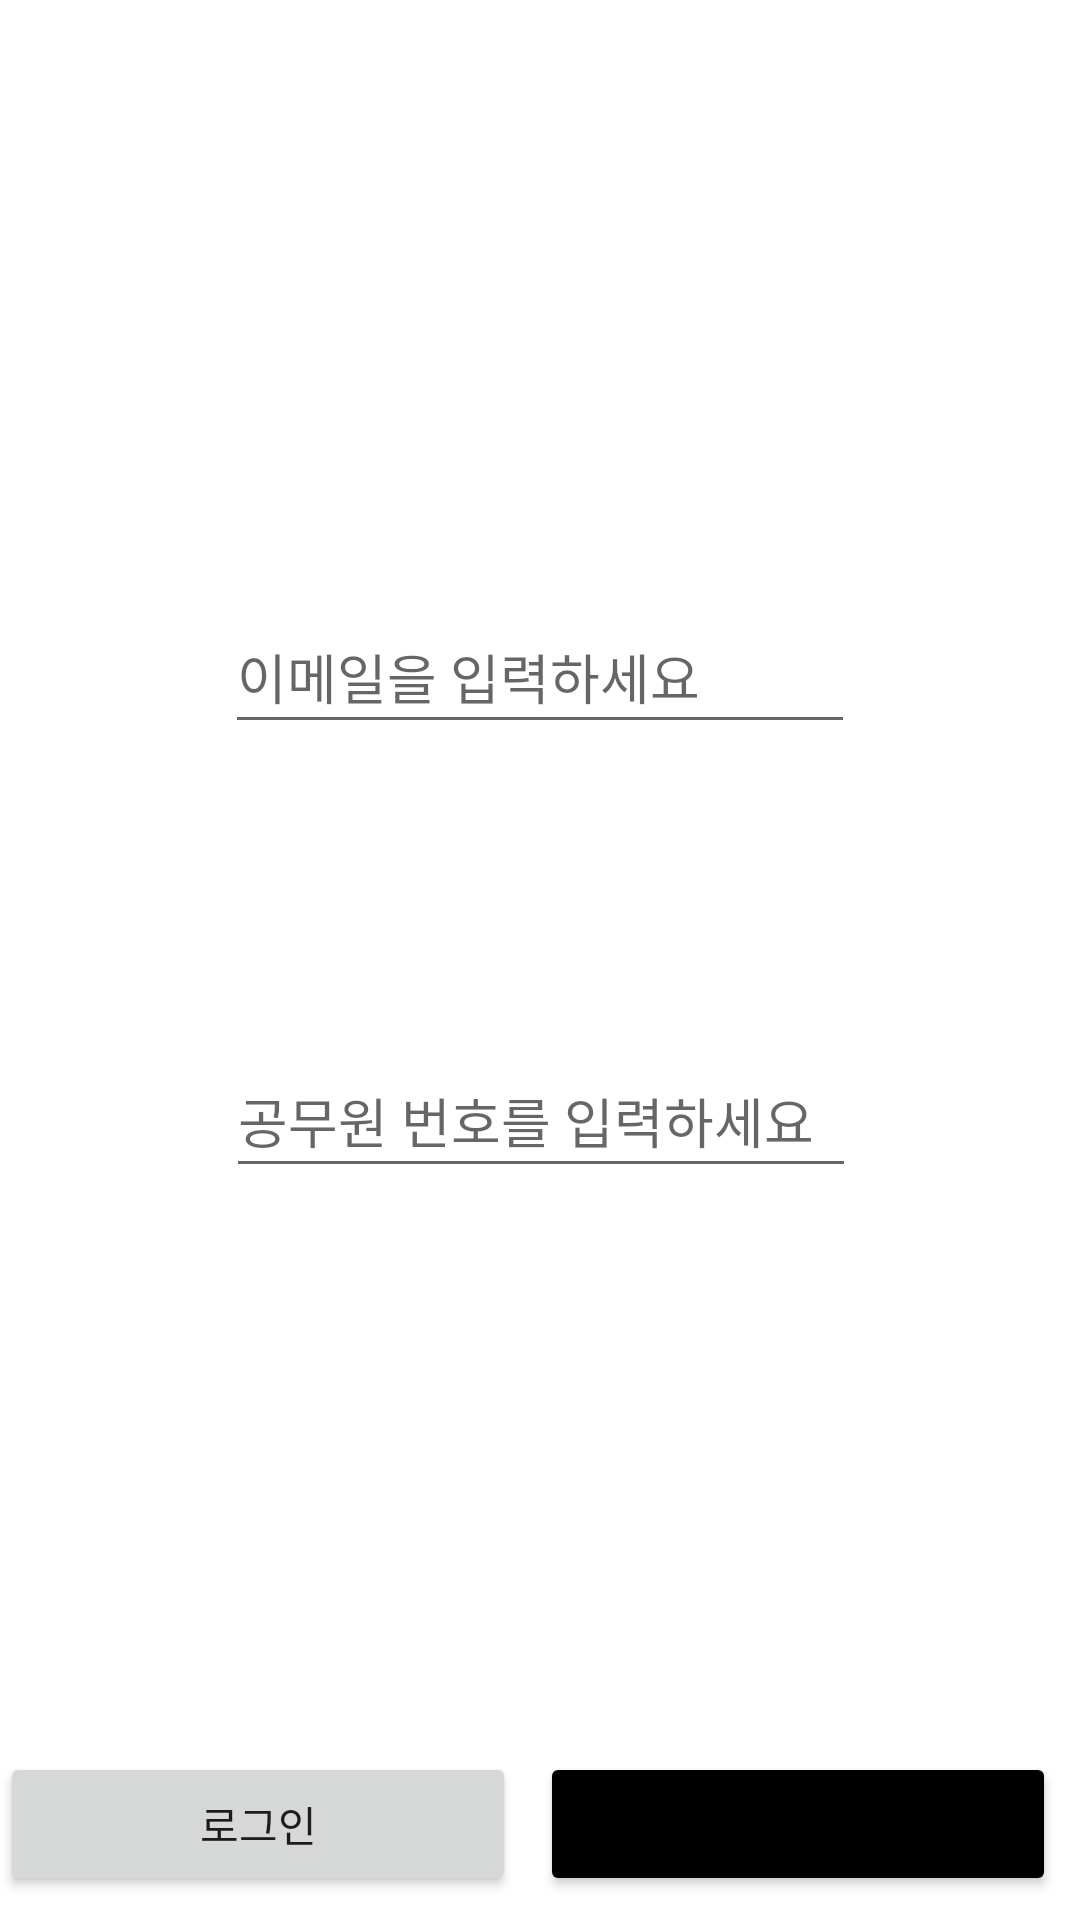

Write the Android layout XML for this screen, with the resource values it uses.
<!-- AndroidManifest.xml: application theme Theme.EmergencyCar -->
<!-- res/layout/activity_login.xml -->
<?xml version="1.0" encoding="utf-8"?>
<androidx.constraintlayout.widget.ConstraintLayout xmlns:android="http://schemas.android.com/apk/res/android"
    xmlns:app="http://schemas.android.com/apk/res-auto"
    xmlns:tools="http://schemas.android.com/tools"
    android:layout_width="match_parent"
    android:layout_height="match_parent"
    tools:context=".LoginActivity">

    <EditText
        android:id="@+id/et_email"
        android:layout_width="wrap_content"
        android:layout_height="wrap_content"
        android:layout_marginTop="200dp"
        android:ems="10"
        android:hint="이메일을 입력하세요"
        android:inputType="textEmailAddress"
        android:minHeight="48dp"
        android:privateImeOptions="defaultInputmode=korean"
        app:layout_constraintEnd_toEndOf="parent"
        app:layout_constraintStart_toStartOf="parent"
        app:layout_constraintTop_toTopOf="parent"
        tools:ignore="SpeakableTextPresentCheck,DuplicateClickableBoundsCheck" />

    <EditText
        android:id="@+id/et_pwd"
        android:layout_width="wrap_content"
        android:layout_height="wrap_content"
        android:layout_marginTop="100dp"
        android:ems="10"
        android:hint="공무원 번호를 입력하세요"
        android:inputType="textPassword"
        android:minHeight="48dp"
        app:layout_constraintEnd_toEndOf="parent"
        app:layout_constraintHorizontal_bias="0.502"
        app:layout_constraintStart_toStartOf="parent"
        app:layout_constraintTop_toBottomOf="@+id/et_email"
        tools:ignore="SpeakableTextPresentCheck" />

    <Button
        android:id="@+id/btn_login"
        android:layout_width="0dp"
        android:layout_height="wrap_content"
        android:layout_marginBottom="8dp"
        android:text="로그인"
        app:layout_constraintBottom_toBottomOf="parent"
        app:layout_constraintEnd_toStartOf="@+id/btn_register"
        app:layout_constraintStart_toStartOf="parent"
        tools:ignore="DuplicateClickableBoundsCheck" />

    <Button
        android:id="@+id/btn_register"
        android:layout_width="0dp"
        android:layout_height="wrap_content"
        android:layout_margin="8dp"
        android:backgroundTint="@color/black"
        android:text="회원가입"
        app:layout_constraintBottom_toBottomOf="parent"
        app:layout_constraintEnd_toEndOf="parent"
        app:layout_constraintStart_toEndOf="@+id/btn_login" />

</androidx.constraintlayout.widget.ConstraintLayout>
<!-- resources referenced by this layout -->
<resources>
  <style name="Theme.EmergencyCar" parent="Theme.MaterialComponents.DayNight.DarkActionBar">
          
          <item name="colorPrimary">@color/purple_500</item>
          <item name="colorPrimaryVariant">@color/purple_700</item>
          <item name="colorOnPrimary">@color/white</item>
          
          <item name="colorSecondary">@color/teal_200</item>
          <item name="colorSecondaryVariant">@color/teal_700</item>
          <item name="colorOnSecondary">@color/black</item>
          
          <item name="android:statusBarColor" tools:targetApi="l">?attr/colorPrimaryVariant</item>
          
      </style>
  <!-- not gathered from this repository: default colours our renderer supplied (Android Studio template values) -->
  <color name="purple_500">#FF6200EE</color>
  <color name="purple_700">#FF3700B3</color>
  <color name="teal_200">#FF03DAC5</color>
  <color name="teal_700">#FF018786</color>
  <color name="black">#FF000000</color>
  <color name="white">#FFFFFFFF</color>
</resources>
